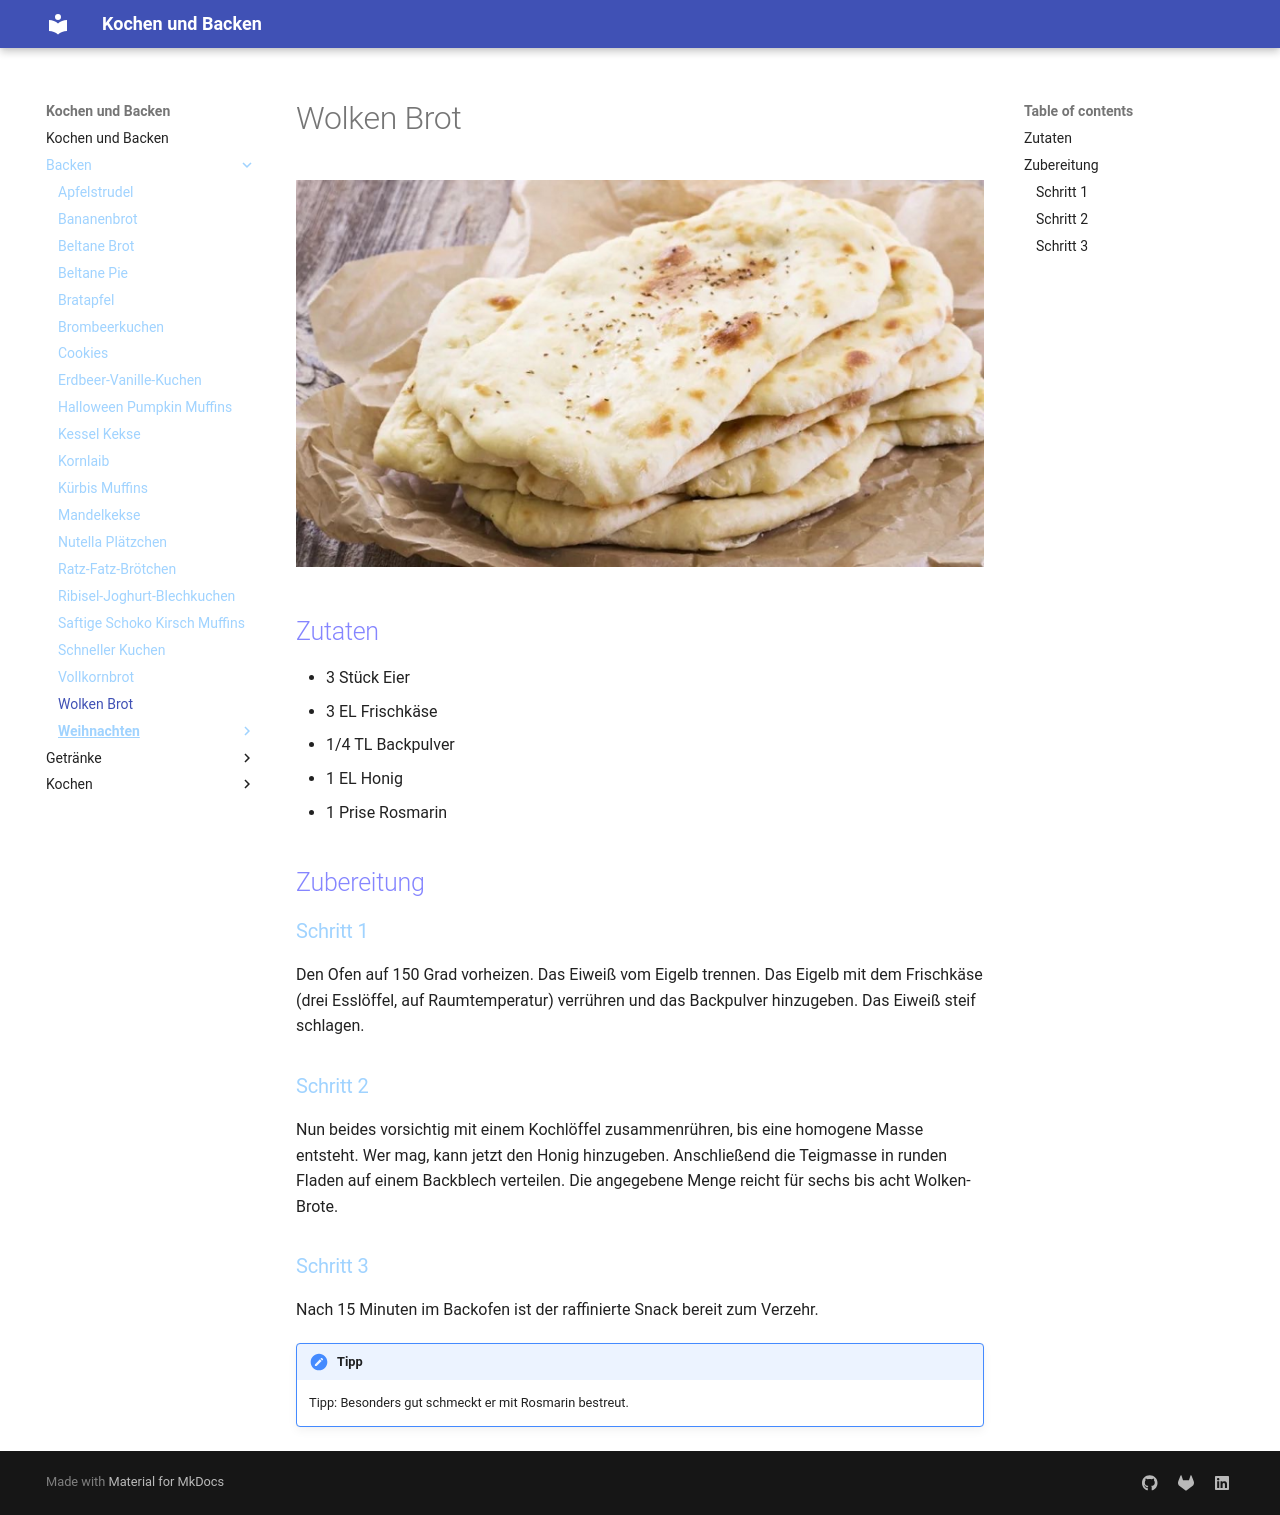

repository: Hinotori91/Kochen-und-Backen · page: Backen/Wolkenbrot/index.html · generator: mkdocs

# Wolken Brot
![alt text](img/WokenBrot.png)

## Zutaten		
- 3	Stück	Eier
- 3	EL	Frischkäse
- 1/4	TL	Backpulver
- 1	EL	Honig
- 1	Prise	Rosmarin

## Zubereitung
### Schritt 1
Den Ofen auf 150 Grad vorheizen. Das Eiweiß vom Eigelb trennen. Das Eigelb mit dem Frischkäse (drei Esslöffel, auf Raumtemperatur) verrühren und das Backpulver hinzugeben. Das Eiweiß steif schlagen.

### Schritt 2
Nun beides vorsichtig mit einem Kochlöffel zusammenrühren, bis eine homogene Masse entsteht. Wer mag, kann jetzt den Honig hinzugeben. Anschließend die Teigmasse in runden Fladen auf einem Backblech verteilen. Die angegebene Menge reicht für sechs bis acht Wolken-Brote.

### Schritt 3
Nach 15 Minuten im Backofen ist der raffinierte Snack bereit zum Verzehr. 

!!! tipp
    Tipp: Besonders gut schmeckt er mit Rosmarin bestreut.
